Photos from the image-classification dataset "tools" in the GitHub repository aiegoo/aitim-hhi. Its 5 classes are: background, hammer, measuring tape, pliers, screwdriver.

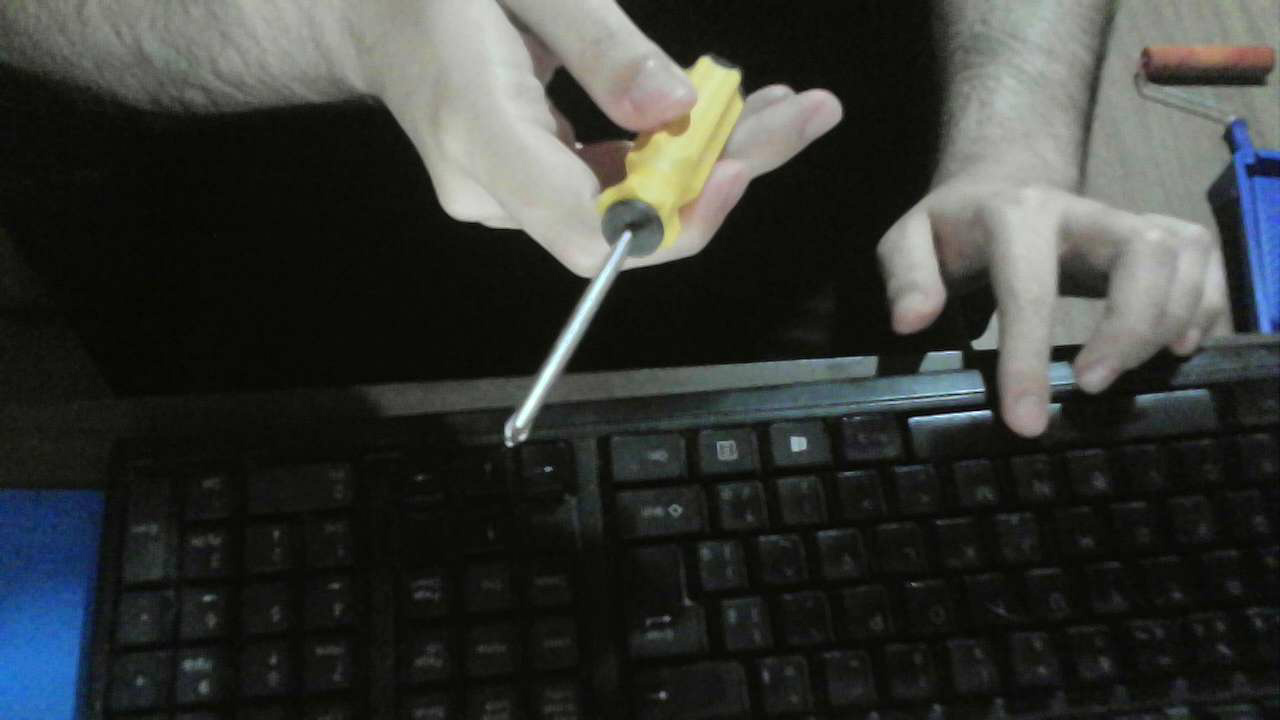
Label: screwdriver

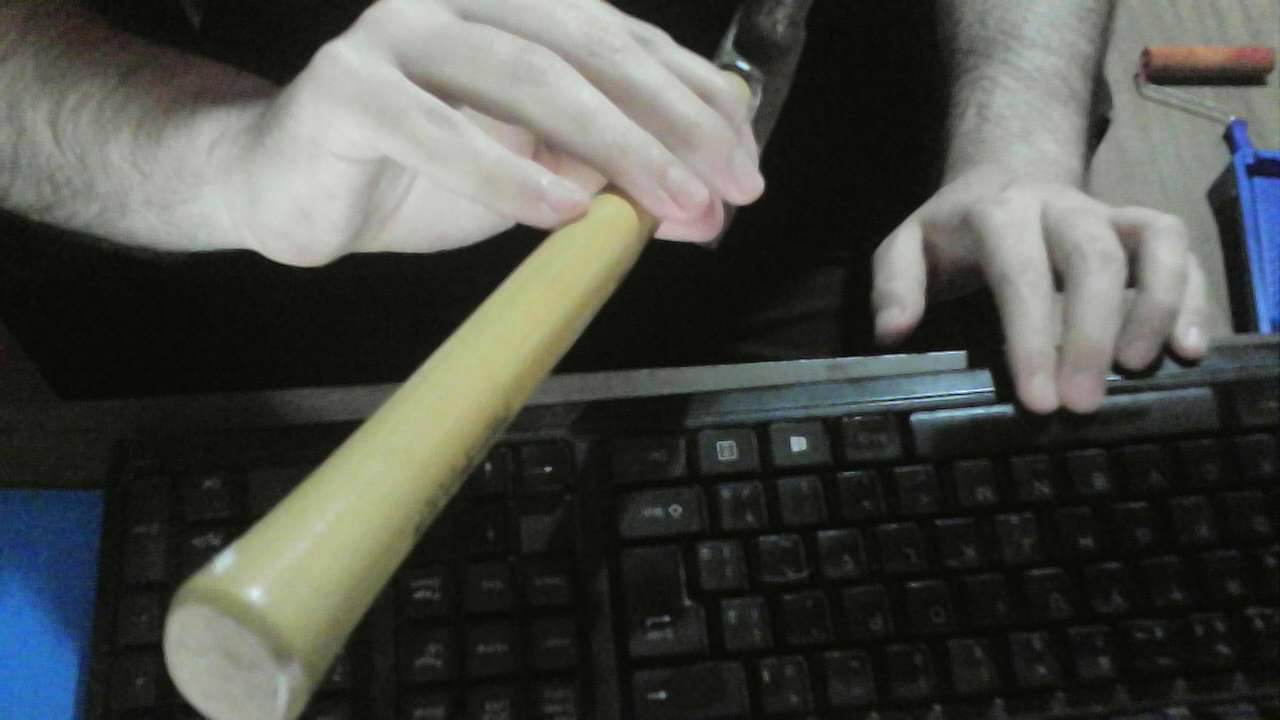
Label: hammer

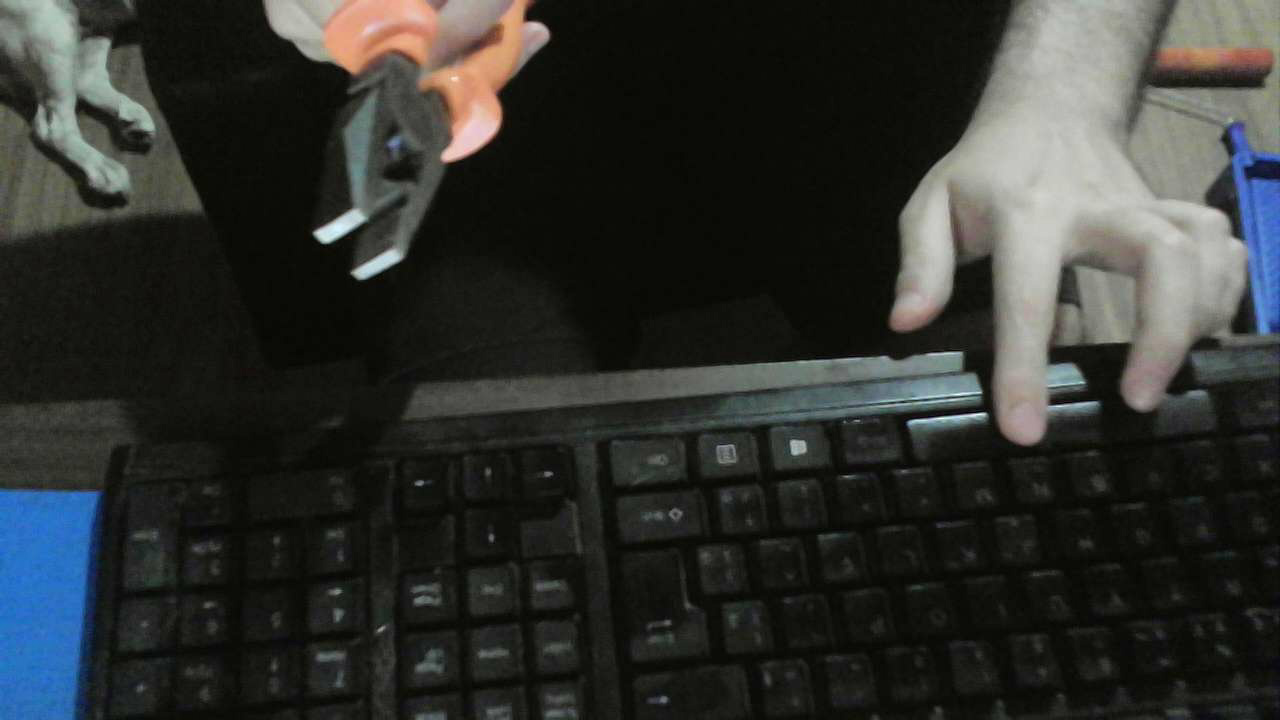
Label: pliers

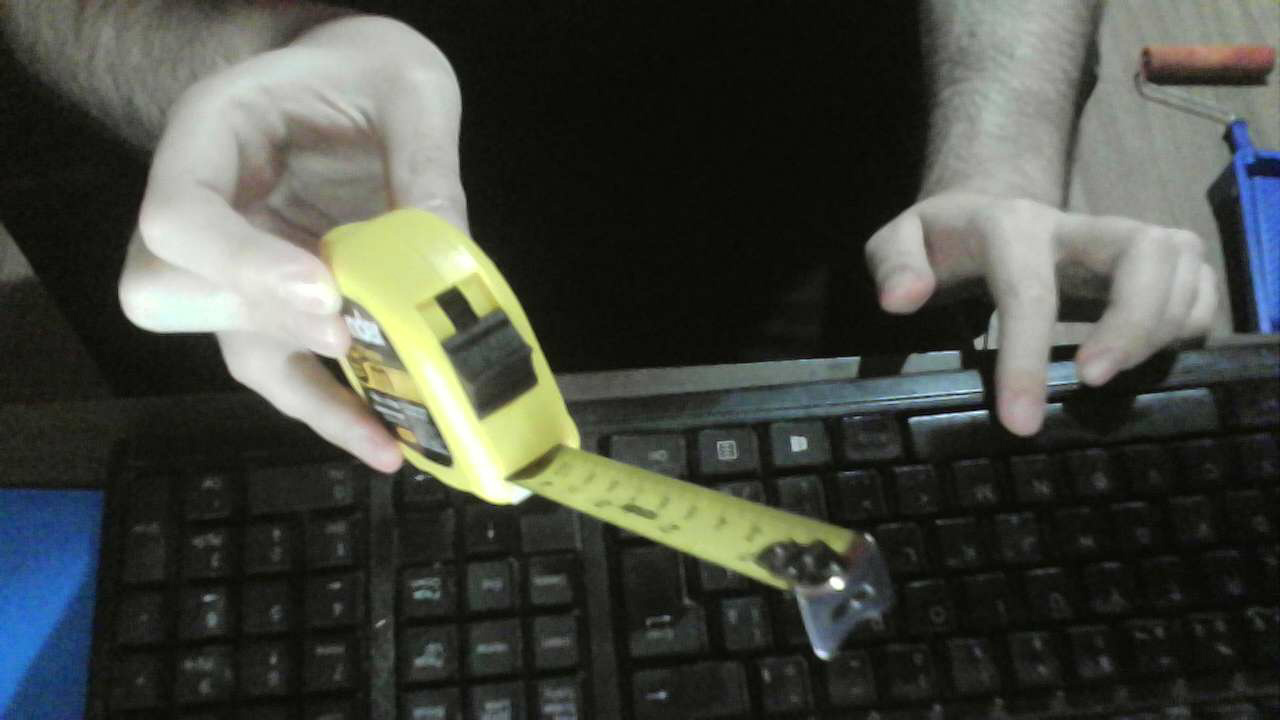
Label: measuring tape

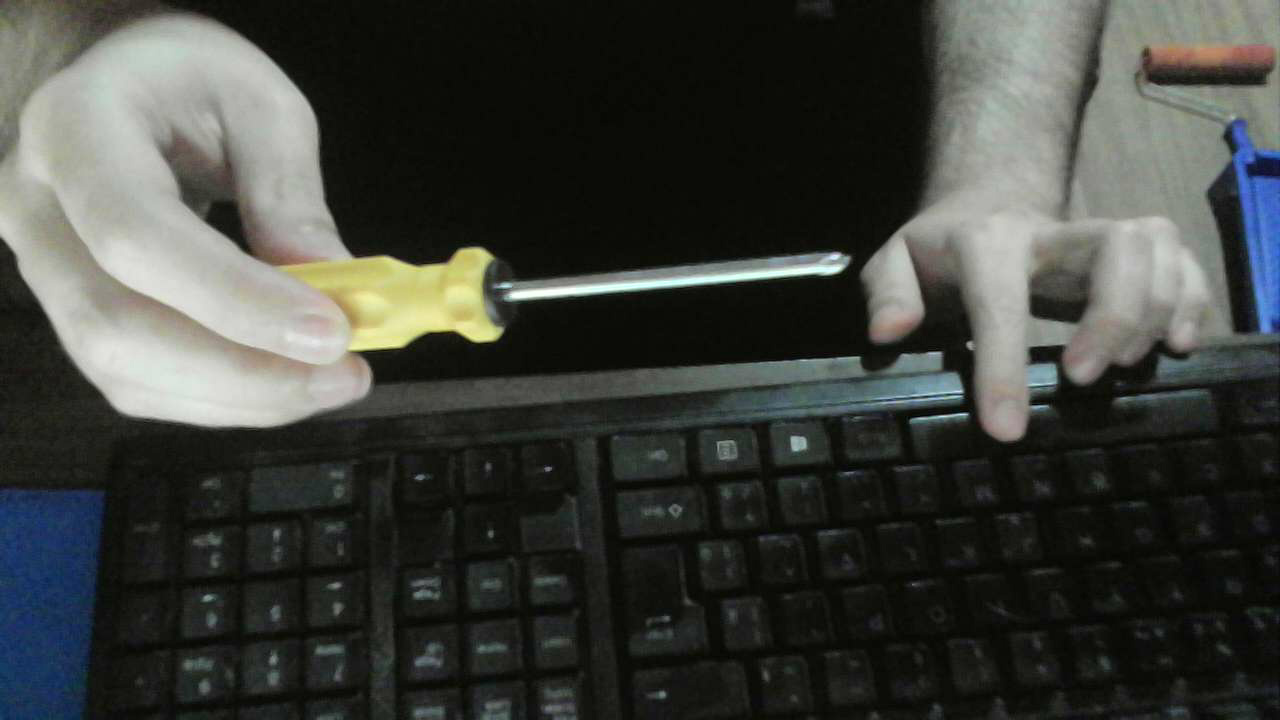
Label: screwdriver

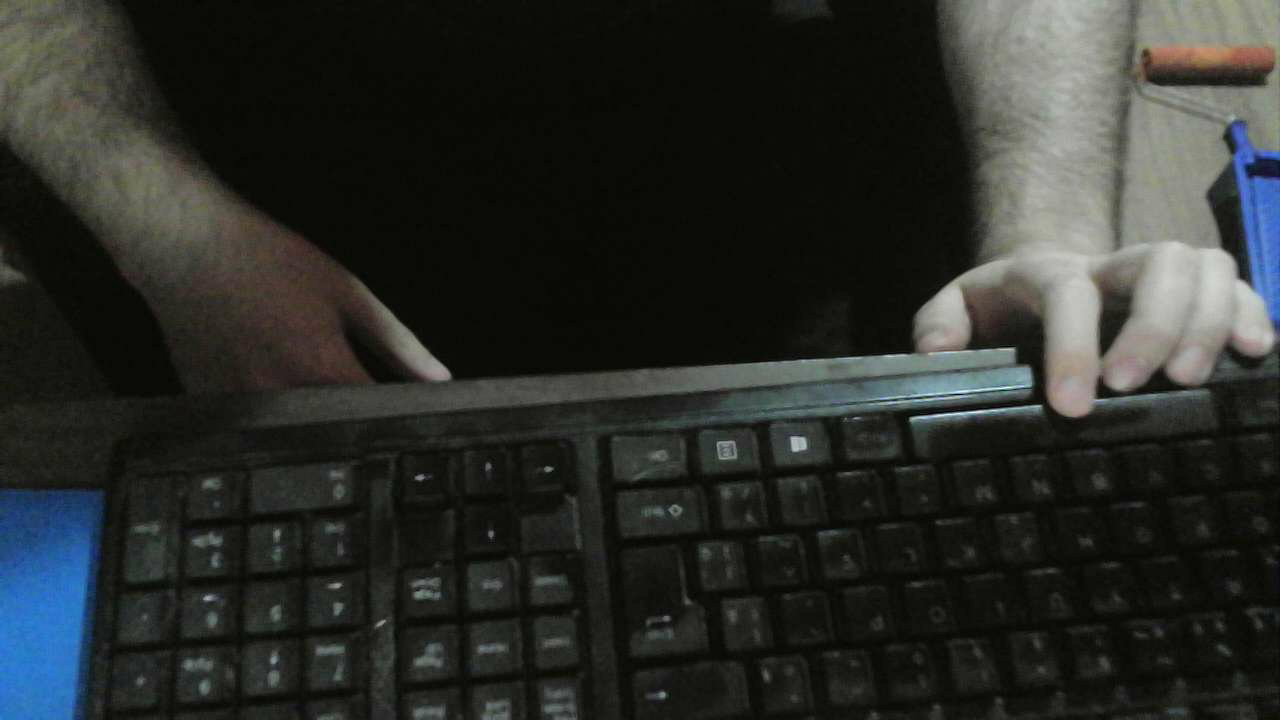
Label: background
